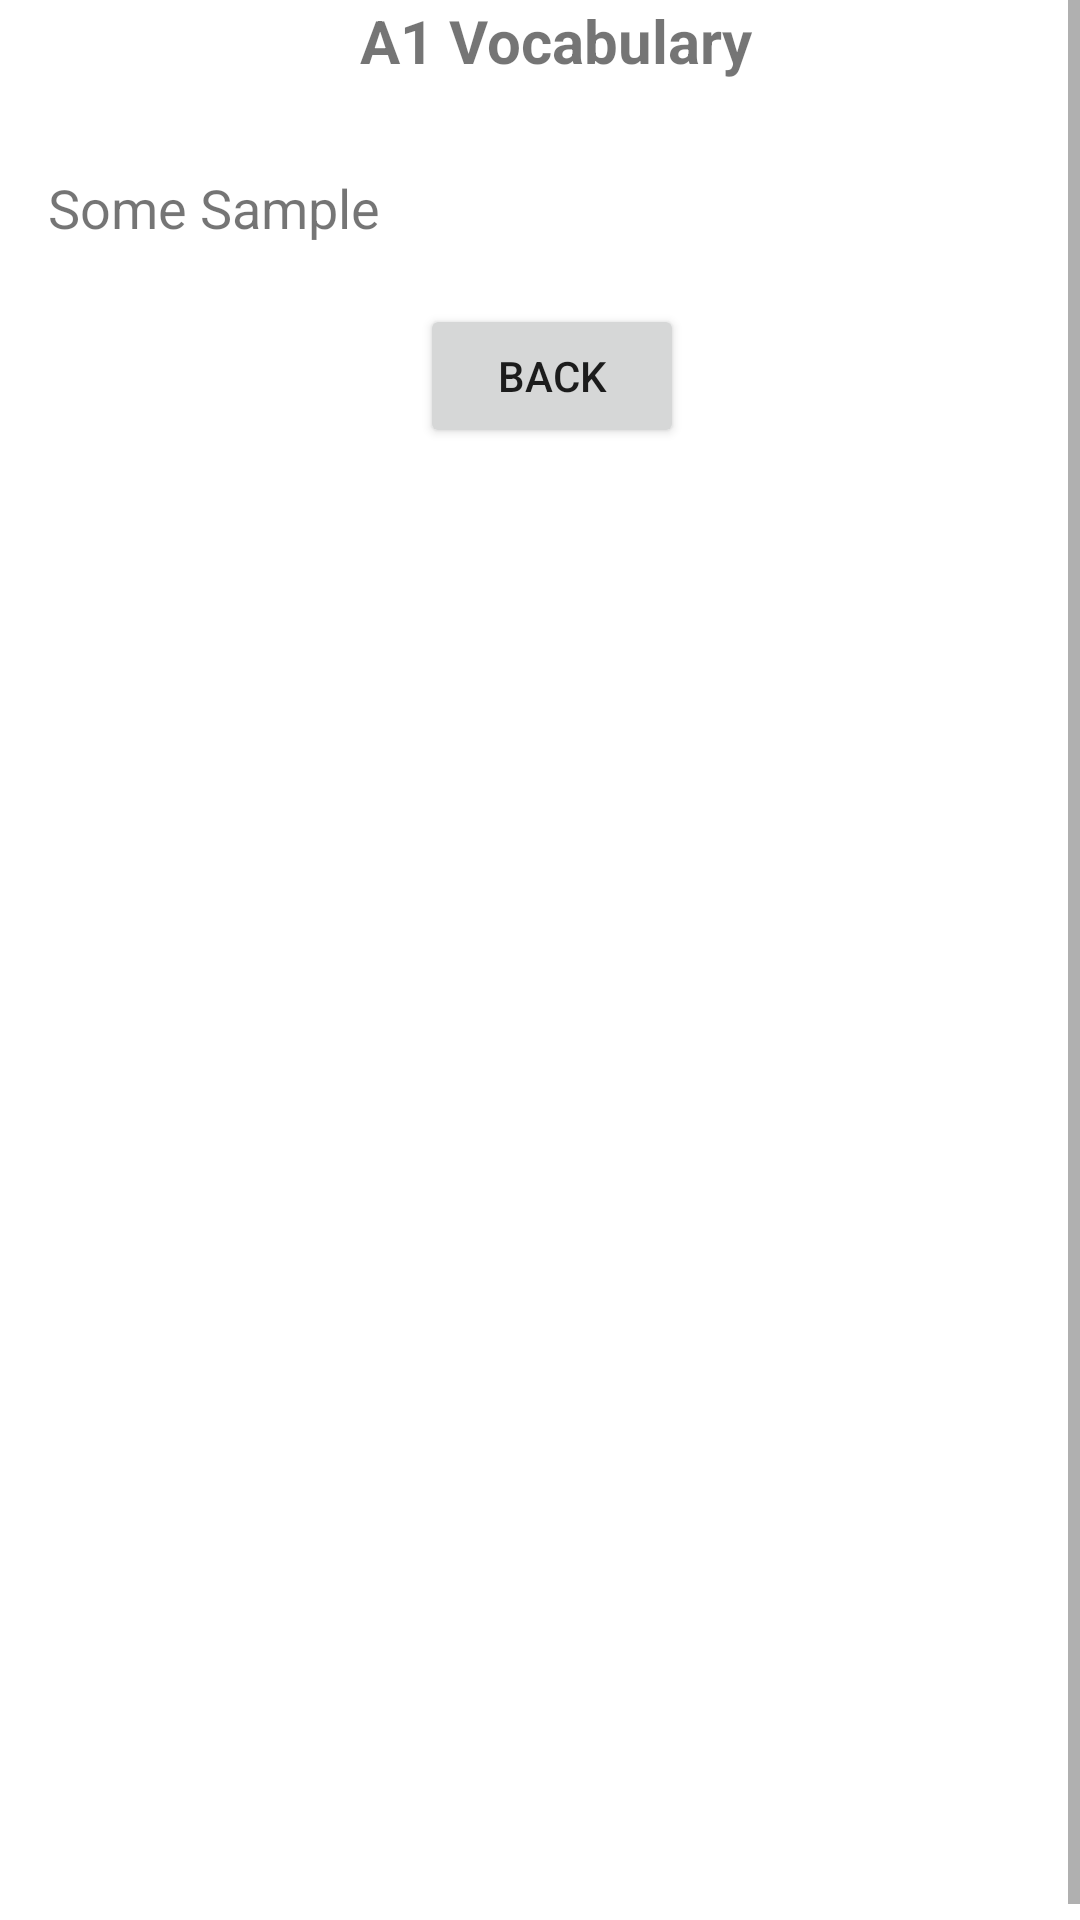

Android layout source for this screen:
<!-- AndroidManifest.xml: application theme Theme.English_Course -->
<!-- res/layout/activity_first_vocabulary.xml -->
<?xml version="1.0" encoding="utf-8"?>
<ScrollView xmlns:android="http://schemas.android.com/apk/res/android"
    xmlns:app="http://schemas.android.com/apk/res-auto"
    xmlns:tools="http://schemas.android.com/tools"
    android:layout_width="409dp"
    android:layout_height="729dp"
    tools:layout_editor_absoluteX="1dp"
    tools:layout_editor_absoluteY="1dp"
    android:fillViewport="true">

    <LinearLayout
        android:orientation="vertical"
        android:layout_width="match_parent"
        android:layout_height="wrap_content"
        tools:context=".FirstVocabularyActivity">


        <TextView
            android:layout_marginLeft="120dp"
            android:id="@+id/vocab_title"
            android:layout_width="wrap_content"
            android:layout_height="wrap_content"
            android:text="A1 Vocabulary"
            android:textSize="20sp"
            android:textStyle="bold"
            app:layout_constraintBottom_toTopOf="@+id/btn_vocab_one"
            app:layout_constraintEnd_toEndOf="parent"
            app:layout_constraintHorizontal_bias="0.324"
            app:layout_constraintStart_toStartOf="parent"
            app:layout_constraintTop_toTopOf="parent"
            app:layout_constraintVertical_bias="0.024" />

        <TextView
            android:id="@+id/vocab_content"
            android:layout_width="wrap_content"
            android:layout_height="wrap_content"
            android:layout_marginStart="16dp"
            android:layout_marginTop="30dp"
            android:text="Some Sample"
            android:textSize="18sp"
            app:layout_constraintStart_toStartOf="parent"
            app:layout_constraintTop_toTopOf="parent" />

        <Button
            android:layout_marginTop="20dp"
            android:layout_marginLeft="140dp"
            android:id="@+id/btn_vocab_one"
            android:layout_width="wrap_content"
            android:layout_height="wrap_content"
            android:layout_marginBottom="496dp"
            android:text="Back"
            app:layout_constraintBottom_toBottomOf="parent"
            app:layout_constraintEnd_toEndOf="parent"
            app:layout_constraintHorizontal_bias="0.308"
            app:layout_constraintStart_toStartOf="parent" />


    </LinearLayout>


</ScrollView>
<!-- resources referenced by this layout -->
<resources>
  <style name="Theme.English_Course" parent="Theme.MaterialComponents.DayNight.DarkActionBar">
          
          <item name="colorPrimary">@color/purple_500</item>
          <item name="colorPrimaryVariant">@color/purple_700</item>
          <item name="colorOnPrimary">@color/white</item>
          
          <item name="colorSecondary">@color/teal_200</item>
          <item name="colorSecondaryVariant">@color/teal_700</item>
          <item name="colorOnSecondary">@color/black</item>
          
          <item name="android:statusBarColor" tools:targetApi="l">?attr/colorPrimaryVariant</item>
          
      </style>
  <color name="purple_500">#FF6200EE</color>
  <color name="purple_700">#FF3700B3</color>
  <color name="white">#FFFFFFFF</color>
  <color name="teal_200">#FF03DAC5</color>
  <color name="teal_700">#FF018786</color>
  <color name="black">#FF000000</color>
</resources>
